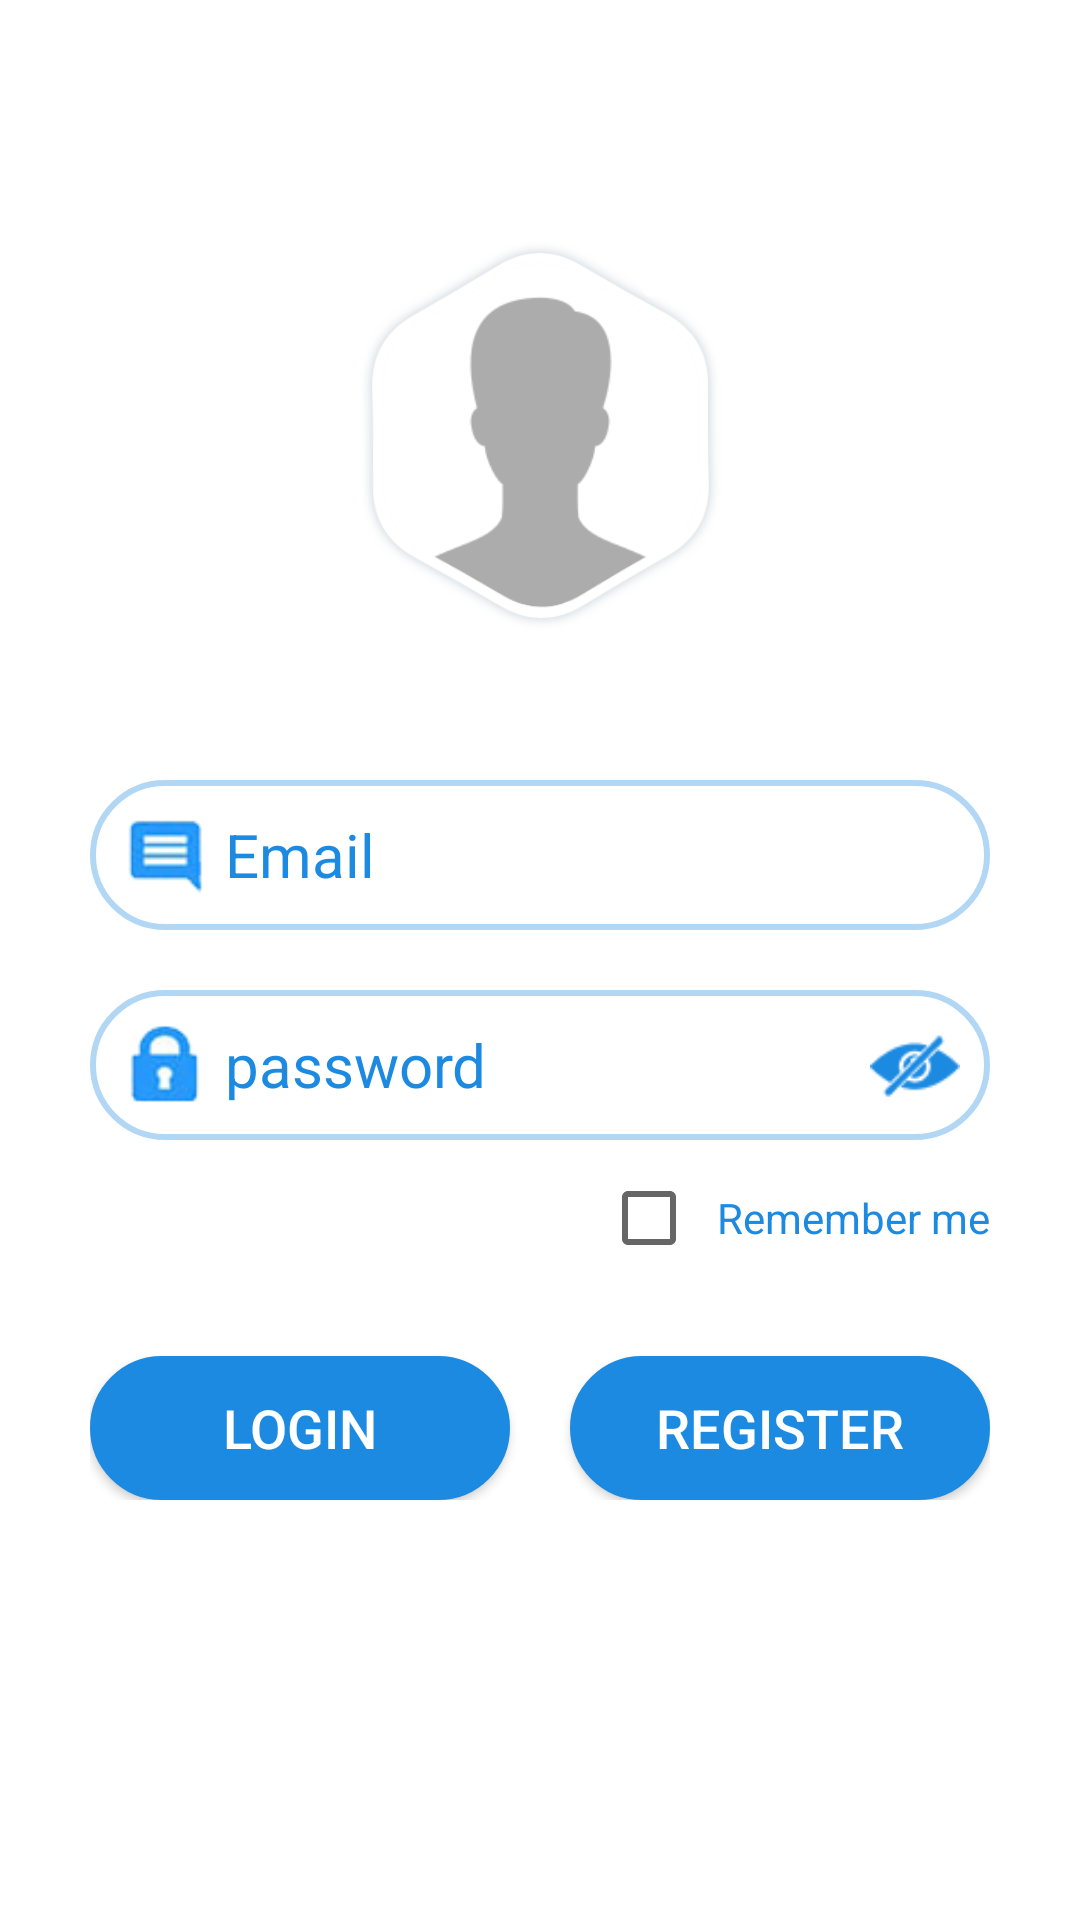

Layout XML and referenced resources for this Android screen:
<!-- AndroidManifest.xml: application theme AppTheme -->
<!-- res/layout/screen_login.xml -->
<?xml version="1.0" encoding="utf-8"?>
<LinearLayout
    xmlns:android="http://schemas.android.com/apk/res/android"
    xmlns:app="http://schemas.android.com/apk/res-auto"
    xmlns:tools="http://schemas.android.com/tools"
    android:layout_width="match_parent"
    android:layout_height="match_parent"
    android:background="@color/white"
    android:orientation="vertical"
    tools:context=".LoginActivity">
    <ScrollView
        android:layout_width="match_parent"
        android:layout_height="match_parent"
        android:fillViewport="true">
        <LinearLayout
            android:layout_width="match_parent"
            android:layout_height="match_parent"
            android:orientation="vertical">
            <FrameLayout
                android:layout_width="130dp"
                android:layout_height="130dp"
                android:layout_marginTop="80dp"
                android:layout_gravity="center">
                <ImageView
                    android:id="@+id/setup_image"
                    android:layout_width="match_parent"
                    android:layout_height="match_parent"
                    android:src="@drawable/avatar_user" />
                <ImageView
                    android:layout_width="match_parent"
                    android:layout_height="match_parent"
                    android:src="@drawable/icn_photo_border"/>
            </FrameLayout>
            <LinearLayout
                android:layout_width="match_parent"
                android:layout_height="match_parent"
                android:orientation="vertical"
                android:layout_margin="10dp"
                android:padding="20dp">
                <LinearLayout
                    android:layout_width="match_parent"
                    android:layout_height="50dp"
                    android:layout_marginTop="20dp"
                    android:background="@drawable/default_round_5"
                    android:orientation="horizontal" >
                    <ImageView
                        android:layout_width="30dp"
                        android:layout_height="30dp"
                        android:layout_margin="5dp"
                        android:layout_gravity="center_vertical"
                        android:background="@drawable/icon_name1"/>
                    <EditText
                        android:id="@+id/email_edit"
                        android:layout_width="match_parent"
                        android:layout_height="wrap_content"
                        android:layout_gravity="center"
                        android:background="@drawable/default_textview"
                        android:hint="Email"
                        android:inputType="textEmailAddress"
                        android:textColorHint="@color/blue"
                        android:textSize="20sp"
                        android:textColor="@color/blue" />
                </LinearLayout>
                <LinearLayout
                    android:layout_width="match_parent"
                    android:layout_height="50dp"
                    android:background="@drawable/default_round_5"
                    android:layout_marginTop="20dp"
                    android:orientation="horizontal" >
                    <ImageView
                        android:layout_width="30dp"
                        android:layout_height="30dp"
                        android:layout_margin="5dp"
                        android:layout_gravity="center_vertical"
                        android:background="@drawable/icon_key1"/>
                    <EditText
                        android:id="@+id/password_edit"
                        android:layout_width="match_parent"
                        android:layout_height="wrap_content"
                        android:layout_gravity="center"
                        android:background="@drawable/default_textview"
                        android:hint="password"
                        android:inputType="textPassword"
                        android:layout_weight="0.2"
                        android:textColorHint="@color/blue"
                        android:textSize="20sp"
                        android:textColor="@color/blue" />
                    <ImageView
                        android:id="@+id/pass_hide"
                        android:layout_width="30dp"
                        android:layout_height="30dp"
                        android:layout_margin="5dp"
                        android:layout_gravity="center_vertical"
                        android:background="@drawable/icon_eye_hide_w"/>
                    <ImageView
                        android:id="@+id/pass_show"
                        android:layout_width="30dp"
                        android:layout_height="30dp"
                        android:layout_margin="5dp"
                        android:layout_gravity="center_vertical"
                        android:visibility="gone"
                        android:background="@drawable/icon_eye_show_w"/>
                </LinearLayout>

                <CheckBox
                    android:id="@+id/remember_chk"
                    android:layout_width="wrap_content"
                    android:layout_height="wrap_content"
                    android:layout_marginTop="10dp"
                    android:text="  Remember me"
                    android:textColor="@color/blue"
                    android:checked="false"
                    android:layout_gravity="right"
                    android:gravity="center_vertical"/>
                <LinearLayout
                    android:layout_width="match_parent"
                    android:layout_height="wrap_content"
                    android:layout_marginTop="30dp"
                    android:orientation="horizontal">
                    <Button
                        android:id="@+id/login_but"
                        android:layout_width="match_parent"
                        android:layout_height="wrap_content"
                        android:background="@drawable/default_round"
                        android:text="Login"
                        android:layout_marginRight="10dp"
                        android:layout_weight="0.2"
                        android:textColor="@color/colorWhite"
                        android:layout_gravity="center"
                        android:textSize="18dp"/>
                    <Button
                        android:id="@+id/register_but"
                        android:layout_width="match_parent"
                        android:layout_height="wrap_content"
                        android:layout_weight="0.2"
                        android:layout_marginLeft="10dp"
                        android:background="@drawable/default_round"
                        android:text="Register"
                        android:textColor="@color/colorWhite"
                        android:layout_gravity="center"
                        android:textSize="18dp"/>
                </LinearLayout>
            </LinearLayout>
        </LinearLayout>
    </ScrollView>
    <com.hsalf.smilerating.SmileRating
        android:id="@+id/ratingView"
        android:layout_width="match_parent"
        android:layout_height="wrap_content"
        android:layout_centerVertical="true"
        app:isIndicator="false" />
</LinearLayout>
<!-- resources referenced by this layout -->
<resources>
  <color name="blue">#1C8AE1</color>
  <color name="colorWhite">#ffffff</color>
  <color name="white">#FFFFFF</color>
  <!-- drawable avatar_user: png bitmap (drawable, 22783 bytes) -->
  <!-- drawable default_round (drawable) -->
  <?xml version="1.0" encoding="UTF-8"?>
  <shape xmlns:android="http://schemas.android.com/apk/res/android">
      <solid android:color="#1C8AE1"/>
      <stroke
          android:width="2dp"
          android:color="#1C8AE1" />
      <corners
          android:radius="30dp"/>
      <padding
          android:left="5dp"
          android:top="5dp"
          android:right="5dp"
          android:bottom="5dp" />
  </shape>
  <!-- drawable default_round_5 (drawable) -->
  <?xml version="1.0" encoding="UTF-8"?>
  <shape xmlns:android="http://schemas.android.com/apk/res/android">
      <solid android:color="#0CFCF8F8"/>
      <stroke
          android:width="2dp"
          android:color="#B2D7F5" />
      <corners
          android:radius="30dp"/>
      <padding
          android:left="5dp"
          android:top="5dp"
          android:right="5dp"
          android:bottom="5dp" />
  </shape>
  <!-- drawable default_textview (drawable) -->
  <?xml version="1.0" encoding="utf-8"?>
  <selector xmlns:android="http://schemas.android.com/apk/res/android" >
      <item
          android:state_focused="false">
          <shape android:shape="rectangle"  >
              <corners android:radius="5dip" />
              <stroke android:width="2dp" android:color="#00FFFFFF"></stroke>
          </shape>
      </item>
      <item
          android:state_focused="true">
          <shape android:shape="rectangle"  >
              <corners android:radius="5dip" />
              <stroke android:width="2dp" android:color="#00FFFFFF"></stroke>
          </shape>
      </item>
  </selector>
  <!-- drawable icn_photo_border: png bitmap (drawable, 16635 bytes) -->
  <!-- drawable icon_eye_hide_w: png bitmap (drawable, 3693 bytes) -->
  <!-- drawable icon_eye_show_w: png bitmap (drawable, 3533 bytes) -->
  <!-- drawable icon_key1: png bitmap (drawable, 5287 bytes) -->
  <!-- drawable icon_name1: png bitmap (drawable, 5052 bytes) -->
  <style name="AppTheme" parent="Theme.AppCompat.Light.DarkActionBar">
          
          <item name="colorPrimary">@color/colorPrimary</item>
          <item name="colorPrimaryDark">@color/colorPrimaryDark</item>
          <item name="colorAccent">@color/colorAccent</item>
      </style>
  <color name="colorPrimary">#0E4D8F</color>
  <color name="colorPrimaryDark">#04448A</color>
  <color name="colorAccent">#FF4081</color>
</resources>
